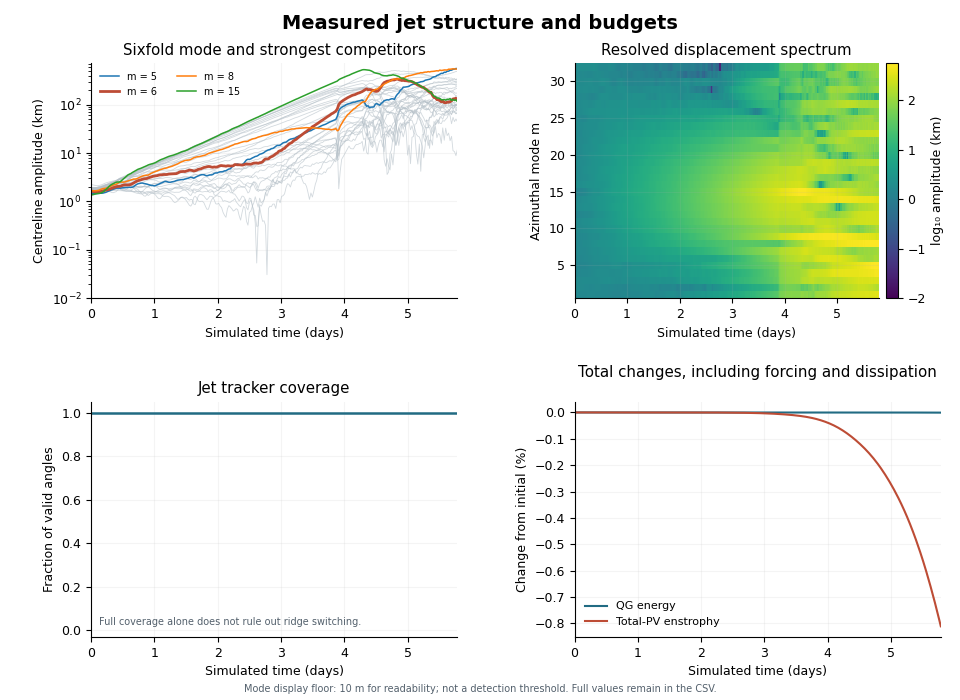

Source data for this figure (header and first rows):
time_s, step, energy_m2_s2, total_pv_enstrophy_s2, mean_s_s, mean_jet_radius_m, mean_peak_speed_m_s, jet_coverage, m1_amplitude_m, m1_real_m, m1_imag_m, m2_amplitude_m, m2_real_m, m2_imag_m, m3_amplitude_m, m3_real_m, m3_imag_m, m4_amplitude_m, m4_real_m, m4_imag_m, m5_amplitude_m, m5_real_m, m5_imag_m, m6_amplitude_m
0.0, 0.0, 201.3, 2.0801113927697368e-10, -5.293955920339377e-23, 15032485, 100.1, 1.0, 1619, -791.3, -170.9, 1762, -853.6, 218.9, 1796, 895.5, 67.22, 1494, 331.6, 669.2, 1472, 718.8, -157.3, 1640
2000, 40.0, 201.3, 2.0801113927260813e-10, -5.293955920339377e-23, 15032486, 100.1, 1.0, 1640, -798.1, -188, 1767, -854.2, 226, 1789, 890.6, 86.37, 1482, 334.4, 661.3, 1485, 724.7, -162.7, 1614
4000, 80.0, 201.3, 2.0801113926824245e-10, -1.0587911840678754e-22, 15032495, 100.1, 1.0, 1663, -811.2, -183.5, 1782, -861.4, 228, 1796, 893.2, 93.87, 1496, 340.8, 665.9, 1471, 719.1, -155, 1597
6000, 120.0, 201.3, 2.0801113926387662e-10, 5.293955920339377e-23, 15032504, 100.1, 1.0, 1679, -822.9, -165.3, 1793, -866.7, 228.9, 1793, 891.4, 96.15, 1518, 346.9, 675.1, 1459, 715.8, -139.8, 1583
8000, 160.0, 201.3, 2.0801113925951047e-10, 0.0, 15032522, 100.1, 1.0, 1675, -827.2, -131.4, 1801, -872.4, 222.7, 1796, 893.8, 89.09, 1554, 361.3, 687.9, 1459, 718.1, -127.9, 1575
10000, 200.0, 201.3, 2.0801113925514392e-10, 0.0, 15032552, 100.1, 1.0, 1662, -824.6, -101.4, 1810, -880.1, 211.9, 1803, 898.6, 69.81, 1593, 379.4, 700.6, 1472, 727.2, -114.3, 1582
12000, 240.0, 201.3, 2.0801113925077677e-10, 5.293955920339377e-23, 15032564, 100.1, 1.0, 1667, -830.6, -67.17, 1812, -881.8, 207.9, 1823, 909.9, 55.81, 1630, 392, 714.6, 1481, 733.6, -102.4, 1600
14000, 280.0, 201.3, 2.0801113924640873e-10, 0.0, 15032566, 100.1, 1.0, 1676, -836.4, -49, 1805, -879.2, 203.1, 1843, 919.7, 53.86, 1663, 399.2, 729.2, 1481, 733.9, -99.71, 1624
16000, 320.0, 201.3, 2.0801113924203967e-10, 5.293955920339377e-23, 15032566, 100.1, 1.0, 1679, -838.7, -42.08, 1784, -868.8, 202.4, 1858, 927.8, 51.16, 1679, 403.5, 735.9, 1490, 738.3, -99.11, 1649
18000, 360.0, 201.3, 2.0801113923766916e-10, 0.0, 15032566, 100.1, 1.0, 1677, -836.9, -54.16, 1741, -846.5, 202.3, 1876, 936.1, 60.09, 1670, 400, 733.1, 1517, 749.2, -117, 1690
20000, 400.0, 201.3, 2.0801113923329673e-10, 1.0587911840678754e-22, 15032567, 100.1, 1.0, 1682, -838.2, -70.25, 1712, -831.3, 204.5, 1891, 942.6, 70.41, 1664, 400.7, 729, 1547, 761.2, -137.7, 1717
22000, 440.0, 201.3, 2.0801113922892172e-10, 0.0, 15032562, 100.1, 1.0, 1692, -841.8, -86.26, 1700, -824, 207.8, 1887, 939.5, 87.58, 1682, 405.9, 736.8, 1596, 783.1, -153, 1741
24000, 480.0, 201.3, 2.0801113922454333e-10, 0.0, 15032549, 100.1, 1.0, 1702, -846, -91.37, 1687, -816, 214.2, 1868, 928.7, 98.61, 1705, 404.6, 750.5, 1649, 807.4, -166.8, 1778
26000, 520.0, 201.3, 2.0801113922016048e-10, -2.117582368135751e-22, 15032535, 100.1, 1.0, 1718, -853.5, -96, 1680, -811.6, 217.6, 1852, 919.2, 109.9, 1733, 406.7, 765.2, 1703, 832.4, -179.2, 1818
28000, 560.0, 201.3, 2.0801113921577167e-10, -5.293955920339377e-23, 15032530, 100.1, 1.0, 1732, -860.4, -97.3, 1680, -811.2, 217.7, 1855, 920.2, 117.7, 1778, 414.4, 786.5, 1747, 853.6, -184.7, 1870
30000, 600.0, 201.3, 2.080111392113751e-10, 0.0, 15032530, 100.1, 1.0, 1732, -861.9, -84.46, 1695, -817.1, 224.3, 1848, 916.8, 114.4, 1818, 425.3, 803.6, 1794, 876.9, -188, 1929
32000, 640.0, 201.3, 2.0801113920696825e-10, 5.293955920339377e-23, 15032554, 100.1, 1.0, 1713, -854.9, -51.76, 1730, -834.9, 225.9, 1837, 913.8, 95.22, 1857, 453.1, 810.3, 1842, 903.2, -181.6, 1962
34000, 680.0, 201.3, 2.080111392025479e-10, 5.293955920339377e-23, 15032577, 100.1, 1.0, 1692, -845.4, -29.96, 1749, -842.9, 232.8, 1853, 923.8, 71.82, 1899, 479.4, 819.6, 1882, 925.2, -171.5, 2009
36000, 720.0, 201.3, 2.0801113919810997e-10, 5.293955920339377e-23, 15032593, 100.1, 1.0, 1679, -839.6, -12.3, 1782, -857.2, 243.7, 1876, 936.8, 48.9, 1954, 510, 833.3, 1890, 932.4, -154.1, 2044
38000, 760.0, 201.3, 2.080111391936491e-10, -1.0587911840678754e-22, 15032604, 100.1, 1.0, 1673, -836.3, 8.964, 1818, -871.4, 258.3, 1911, 955.1, 20.5, 2017, 544.5, 849.1, 1883, 932.4, -130.2, 2049
40000, 800.0, 201.3, 2.0801113918915838e-10, 0.0, 15032581, 100.1, 1.0, 1671, -835.5, -0.8805, 1792, -856.1, 263.8, 1960, 980.1, 10.58, 2029, 559.4, 846.6, 1885, 930.5, -148.7, 2076
42000, 840.0, 201.3, 2.0801113918462904e-10, 1.0587911840678754e-22, 15032542, 100.1, 1.0, 1668, -833.6, -27.23, 1759, -834.8, 276.1, 1987, 993.3, 23.21, 2027, 558.9, 845.7, 1913, 937.2, -191.3, 2136
44000, 880.0, 201.3, 2.080111391800498e-10, -5.293955920339377e-23, 15032494, 100.1, 1.0, 1668, -831.9, -55.38, 1709, -807.4, 279.6, 2022, 1010, 40.41, 2012, 557.7, 837.2, 1924, 934.2, -230.4, 2181
46000, 920.0, 201.3, 2.0801113917540634e-10, -5.293955920339377e-23, 15032450, 100.1, 1.0, 1665, -827.8, -88.21, 1657, -779.9, 279.1, 2056, 1026, 55.6, 2015, 563.5, 834.9, 1938, 932.1, -264.7, 2201
48000, 960.0, 201.3, 2.0801113917068043e-10, 5.293955920339377e-23, 15032434, 100.1, 1.0, 1656, -820.6, -109.6, 1630, -764.7, 281.3, 2094, 1046, 49.4, 2024, 577, 831.1, 1942, 929.2, -282.5, 2195
50000, 1000, 201.3, 2.0801113916584902e-10, -1.5881867761018131e-22, 15032445, 100.1, 1.0, 1642, -810.4, -132, 1639, -767.7, 286, 2117, 1058, 46.77, 2027, 593.1, 822.2, 1956, 930.2, -301.4, 2200
52000, 1040, 201.3, 2.0801113916088296e-10, 0.0, 15032465, 100.1, 1.0, 1629, -801.8, -144.3, 1648, -770.4, 292.4, 2142, 1070, 50.72, 2039, 605.7, 820.3, 1963, 931, -311.1, 2215
54000, 1080, 201.3, 2.0801113915574555e-10, 0.0, 15032494, 100.1, 1.0, 1622, -795.4, -158.2, 1643, -768, 292.3, 2171, 1084, 57.96, 2052, 611.2, 823.9, 1950, 920.4, -322.3, 2247
56000, 1120, 201.3, 2.080111391503906e-10, 0.0, 15032516, 100.1, 1.0, 1609, -784.7, -177.4, 1596, -744.8, 285.9, 2203, 1099, 74.03, 2025, 607.3, 810.4, 1973, 919.1, -358.9, 2337
58000, 1160, 201.3, 2.0801113914476018e-10, 5.293955920339377e-23, 15032542, 100.1, 1.0, 1582, -770.4, -178.4, 1573, -735.2, 279.9, 2209, 1102, 76.51, 1988, 611.6, 783.6, 2021, 930.8, -393, 2419
60000, 1200, 201.3, 2.0801113913878168e-10, 0.0, 15032609, 100.1, 1.0, 1522, -744.6, -156.6, 1624, -757.5, 292.9, 2133, 1064, 66.61, 1937, 625.4, 739.7, 2147, 983.5, -430.3, 2513
62000, 1240, 201.3, 2.0801113913236426e-10, -1.0587911840678754e-22, 15032658, 100.1, 1.0, 1486, -728.3, -146.5, 1647, -765.3, 303.5, 2067, 1032, 60.42, 1921, 631, 724.5, 2254, 1029, -461, 2616
64000, 1280, 201.3, 2.0801113912539462e-10, 5.293955920339377e-23, 15032681, 100.1, 1.0, 1471, -721.7, -141.4, 1631, -759.3, 297.8, 2040, 1017, 72.98, 1931, 633.6, 728.8, 2327, 1058, -484.5, 2697
66000, 1320, 201.3, 2.0801113911773138e-10, 5.293955920339377e-23, 15032685, 100.1, 1.0, 1452, -714.9, -125.3, 1609, -751.5, 287.4, 2022, 1006, 96.41, 1964, 637.8, 746.5, 2358, 1072, -489.5, 2748
68000, 1360, 201.3, 2.0801113910919844e-10, 5.293955920339377e-23, 15032675, 100.1, 1.0, 1433, -708.4, -106.4, 1603, -753.2, 274.3, 1993, 990.5, 109.5, 2016, 649.1, 771.1, 2396, 1093, -489.8, 2810
70000, 1400, 201.3, 2.08011139099577e-10, -5.293955920339377e-23, 15032663, 100.1, 1.0, 1432, -707.5, -109.7, 1583, -745.5, 266.1, 1985, 984.5, 126.9, 2029, 631.8, 793.7, 2407, 1100, -489, 2885
72000, 1440, 201.3, 2.0801113908859513e-10, 5.293955920339377e-23, 15032635, 100, 1.0, 1466, -718.8, -142.9, 1533, -728, 239.6, 2011, 994.8, 144.7, 2050, 598.6, 831.8, 2355, 1072, -486.2, 2937
74000, 1480, 201.3, 2.080111390759155e-10, -1.0587911840678754e-22, 15032634, 100, 1.0, 1477, -726, -135.1, 1554, -739.7, 237.6, 1990, 984.8, 143.4, 2052, 582.5, 844.4, 2328, 1063, -475.1, 2963
76000, 1520, 201.3, 2.0801113906112023e-10, 0.0, 15032641, 100, 1.0, 1503, -742.6, -115.7, 1606, -764.8, 245.1, 1975, 976.7, 147.1, 2052, 584.1, 843.3, 2291, 1045, -469.9, 2990
78000, 1560, 201.3, 2.0801113904369215e-10, 0.0, 15032617, 100, 1.0, 1558, -766.6, -138.3, 1598, -762.8, 237.4, 2003, 984.6, 184, 2073, 563.6, 870.1, 2237, 1006, -489, 3078
80000, 1600, 201.3, 2.0801113902299237e-10, -5.293955920339377e-23, 15032604, 100, 1.0, 1595, -776.2, -183.2, 1537, -737.9, 214.1, 2110, 1031, 223.5, 2170, 579.3, 917.3, 2174, 967.5, -495.2, 3139
82000, 1640, 201.3, 2.0801113899823255e-10, 5.293955920339377e-23, 15032610, 100, 1.0, 1616, -779.8, -211.9, 1506, -724.9, 203.9, 2161, 1048, 261.6, 2230, 585.1, 949.3, 2138, 936.2, -515.9, 3217
84000, 1680, 201.3, 2.080111389684418e-10, -5.293955920339377e-23, 15032616, 100, 1.0, 1628, -785.4, -213.3, 1521, -731.3, 208.3, 2155, 1040, 283.1, 2267, 591.9, 966.7, 2139, 923.1, -540.4, 3309
86000, 1720, 201.3, 2.080111389324269e-10, 0.0, 15032607, 100, 1.0, 1645, -792.5, -219.1, 1510, -733.3, 180.6, 2165, 1046, 279.8, 2342, 612.4, 998.3, 2100, 896, -547.1, 3356
88000, 1760, 201.3, 2.0801113888872392e-10, -5.293955920339377e-23, 15032647, 100, 1.0, 1608, -783.4, -180.9, 1577, -769.1, 173.1, 2098, 1021, 241.7, 2352, 633.8, 990.9, 2145, 914.4, -560.6, 3392
90000, 1800, 201.3, 2.080111388355412e-10, -5.293955920339377e-23, 15032678, 100, 1.0, 1583, -779, -139.5, 1656, -810.7, 169.1, 2047, 1003, 203, 2373, 654.5, 989.6, 2204, 941.2, -573, 3421
92000, 1840, 201.3, 2.0801113877069334e-10, 1.0587911840678754e-22, 15032686, 100, 1.0, 1598, -789.4, -124.8, 1720, -846.8, 149, 2049, 1008, 185.3, 2388, 663.3, 993, 2266, 961.9, -598.3, 3497
94000, 1880, 201.3, 2.0801113869152088e-10, 0.0, 15032689, 100, 1.0, 1624, -804, -112.9, 1775, -876.5, 139.7, 2032, 1004, 156.2, 2440, 685.7, 1009, 2352, 992.7, -630.5, 3549
96000, 1920, 201.3, 2.0801113859479524e-10, -5.293955920339377e-23, 15032709, 100, 1.0, 1628, -807.5, -102, 1807, -894, 132, 2024, 1005, 121.3, 2490, 704.2, 1027, 2422, 1016, -658.7, 3563
98000, 1960, 201.3, 2.0801113847661497e-10, -5.293955920339377e-23, 15032712, 100, 1.0, 1668, -826.7, -110.1, 1813, -898.9, 116.9, 2097, 1045, 87.5, 2607, 746.1, 1069, 2495, 1035, -696.4, 3604
100000, 2000, 201.3, 2.0801113833228387e-10, -5.293955920339377e-23, 15032775, 100, 1.0, 1648, -816.5, -112.4, 1832, -906.9, 130, 2135, 1067, 37.79, 2673, 792.7, 1076, 2587, 1076, -718.1, 3616
102000, 2040, 201.3, 2.0801113815616437e-10, -1.0587911840678754e-22, 15032820, 100, 1.0, 1629, -806.1, -118.1, 1872, -923.4, 153.7, 2172, 1086, 16.51, 2735, 821.7, 1093, 2610, 1091, -715.5, 3606
104000, 2080, 201.3, 2.0801113794151723e-10, 5.293955920339377e-23, 15032834, 100, 1.0, 1626, -805.8, -109.6, 1860, -914.4, 168.3, 2209, 1105, -3.873, 2757, 828.7, 1101, 2560, 1068, -705.8, 3634
106000, 2120, 201.3, 2.0801113768032867e-10, 0.0, 15032803, 100, 1.0, 1674, -829.7, -109, 1810, -888.2, 172.9, 2244, 1122, -31.26, 2777, 823.9, 1118, 2504, 1028, -714.6, 3693
108000, 2160, 201.3, 2.0801113736311018e-10, -5.293955920339377e-23, 15032758, 100, 1.0, 1699, -844.2, -96.14, 1844, -903.9, 181.8, 2249, 1123, -53.32, 2792, 836.8, 1118, 2499, 1015, -728.8, 3703
110000, 2200, 201.3, 2.0801113697867075e-10, -5.293955920339377e-23, 15032706, 100, 1.0, 1732, -858.7, -112.6, 1879, -924, 170.9, 2297, 1147, -52.46, 2846, 868.6, 1127, 2545, 1029, -748.7, 3717
112000, 2240, 201.3, 2.080111365138746e-10, 5.293955920339377e-23, 15032673, 100, 1.0, 1831, -896.5, -186.1, 1885, -929.4, 156.2, 2328, 1163, -41.08, 2956, 926.8, 1151, 2572, 1026, -775.9, 3707
114000, 2280, 201.3, 2.0801113595338242e-10, -5.293955920339377e-23, 15032660, 100, 1.0, 1875, -912.4, -215, 1938, -952.2, 179.7, 2311, 1155, -40.09, 2999, 962, 1150, 2617, 1033, -802.9, 3723
116000, 2320, 201.3, 2.080111352793718e-10, 5.293955920339377e-23, 15032681, 100, 1.0, 1862, -907.7, -208, 1984, -964.7, 231.7, 2296, 1147, -40.66, 3028, 1007, 1131, 2700, 1047, -852.1, 3764
118000, 2360, 201.3, 2.080111344712364e-10, -5.293955920339377e-23, 15032687, 100, 1.0, 1836, -897.6, -191.8, 1978, -954.5, 259.1, 2266, 1132, -42.06, 3016, 1023, 1107, 2758, 1041, -904, 3863
... 191 more rows
